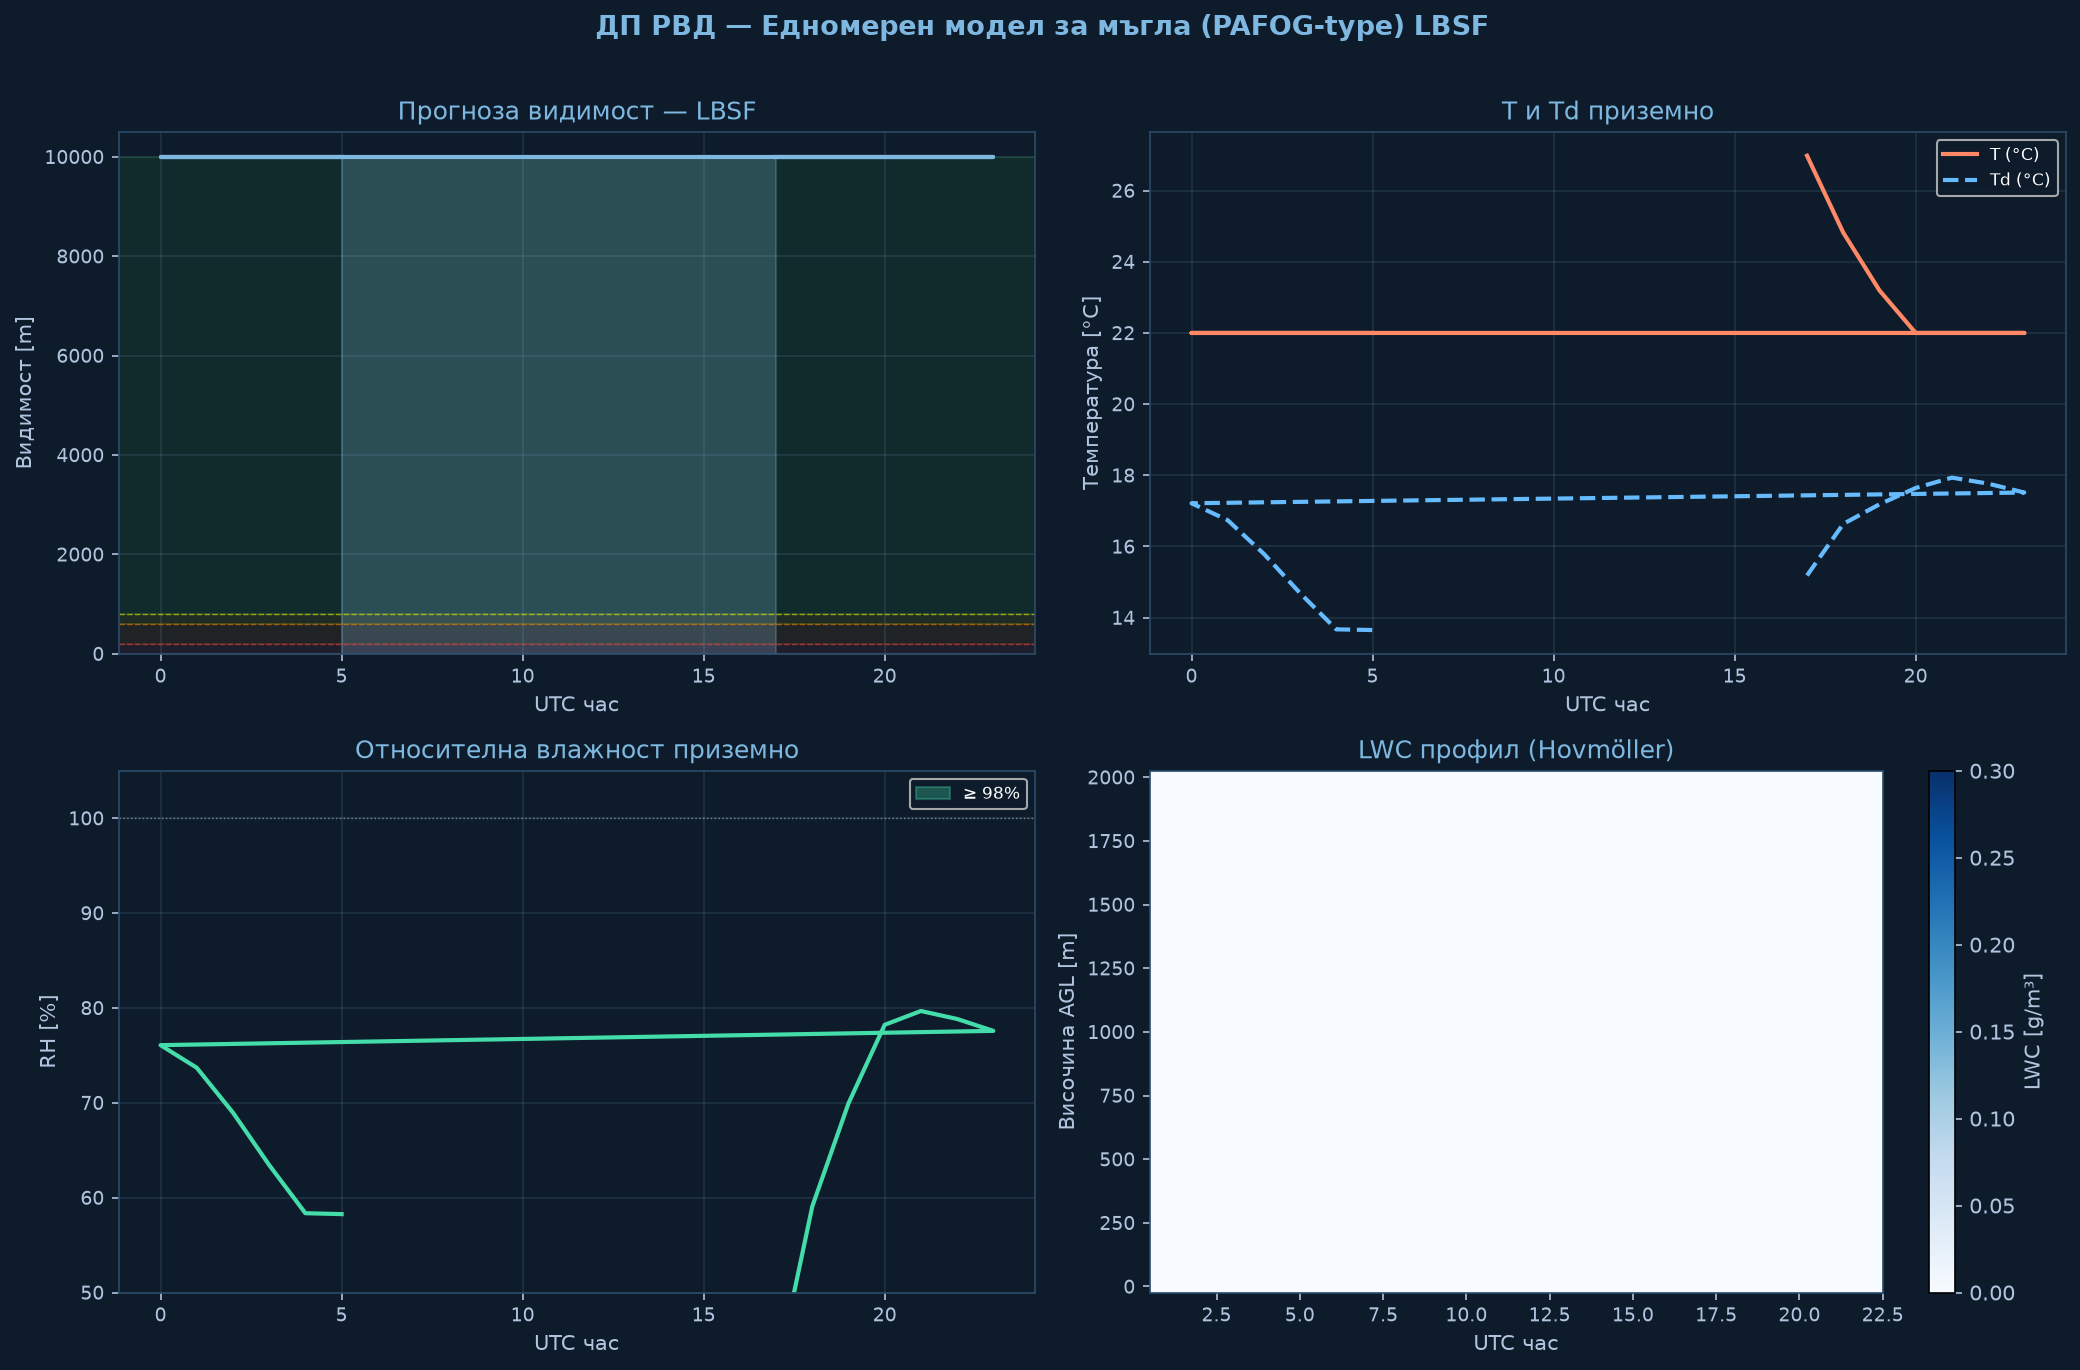

The file beside this chart, header and first rows:
time_h, hour_utc, T_sfc_C, RH_sfc_pct, LWC_sfc_gm3, VIS_sfc_m, CAT
0.0, 17.0, 26.98, 41.0, 0.0, 10000, VFR
1.0, 18.0, 24.82, 59.1, 0.0, 10000, VFR
2.0, 19.0, 23.2, 69.9, 0.0, 10000, VFR
3.0, 20.0, 22.0, 78.2, 0.0, 10000, VFR
4.0, 21.0, 22.0, 79.7, 0.0, 10000, VFR
5.0, 22.0, 22.0, 78.8, 0.0, 10000, VFR
6.0, 23.0, 22.0, 77.6, 0.0, 10000, VFR
7.0, 0.0, 22.0, 76.1, 0.0, 10000, VFR
8.0, 1.0, 22.0, 73.7, 0.0, 10000, VFR
9.0, 2.0, 22.0, 69.0, 0.0, 10000, VFR
10.0, 3.0, 22.0, 63.4, 0.0, 10000, VFR
11.0, 4.0, 22.0, 58.4, 0.0, 10000, VFR
12.0, 5.0, 22.0, 58.3, 0.0, 10000, VFR
